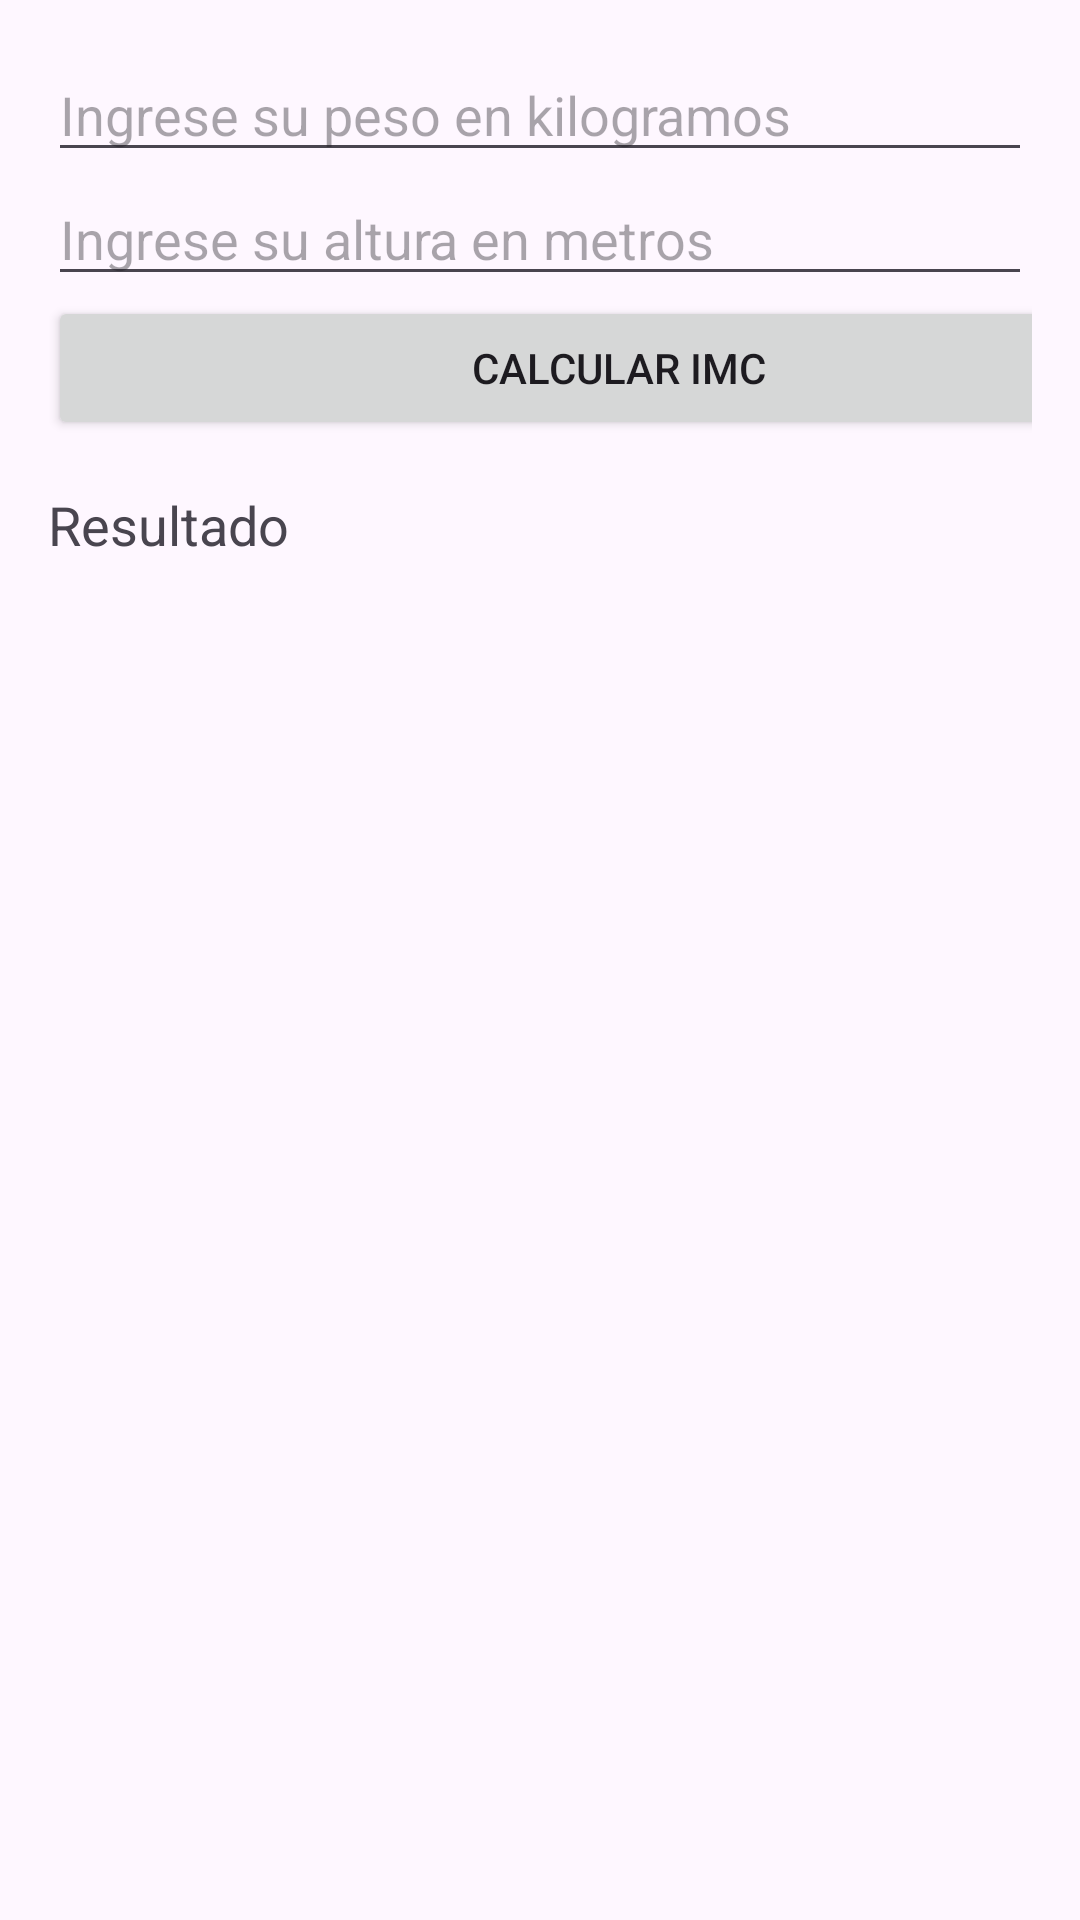

Android layout source for this screen:
<!-- AndroidManifest.xml: application theme Theme.Evaluacion_android -->
<!-- res/layout/calcular_imc.xml -->
<?xml version="1.0" encoding="utf-8"?>
<LinearLayout xmlns:android="http://schemas.android.com/apk/res/android"
    android:layout_width="match_parent"
    android:layout_height="match_parent"
    android:orientation="vertical"
    android:padding="16dp">

    <EditText
        android:id="@+id/weight_input"
        android:layout_width="match_parent"
        android:layout_height="wrap_content"
        android:hint="Ingrese su peso en kilogramos"
        android:inputType="numberDecimal" />

    <EditText
        android:id="@+id/height_input"
        android:layout_width="match_parent"
        android:layout_height="wrap_content"
        android:hint="Ingrese su altura en metros"
        android:inputType="numberDecimal" />

    <Button
        android:id="@+id/calculate_button"
        android:layout_width="381dp"
        android:layout_height="wrap_content"
        android:text="Calcular IMC" />

    <TextView
        android:id="@+id/result_text"
        android:layout_width="match_parent"
        android:layout_height="wrap_content"
        android:paddingTop="16dp"
        android:text="Resultado"
        android:textSize="18sp" />

</LinearLayout>
<!-- resources referenced by this layout -->
<resources>
  <style name="Theme.Evaluacion_android" parent="Base.Theme.Evaluacion_android" />
  <style name="Base.Theme.Evaluacion_android" parent="Theme.Material3.DayNight.NoActionBar">
          
          
      </style>
</resources>
